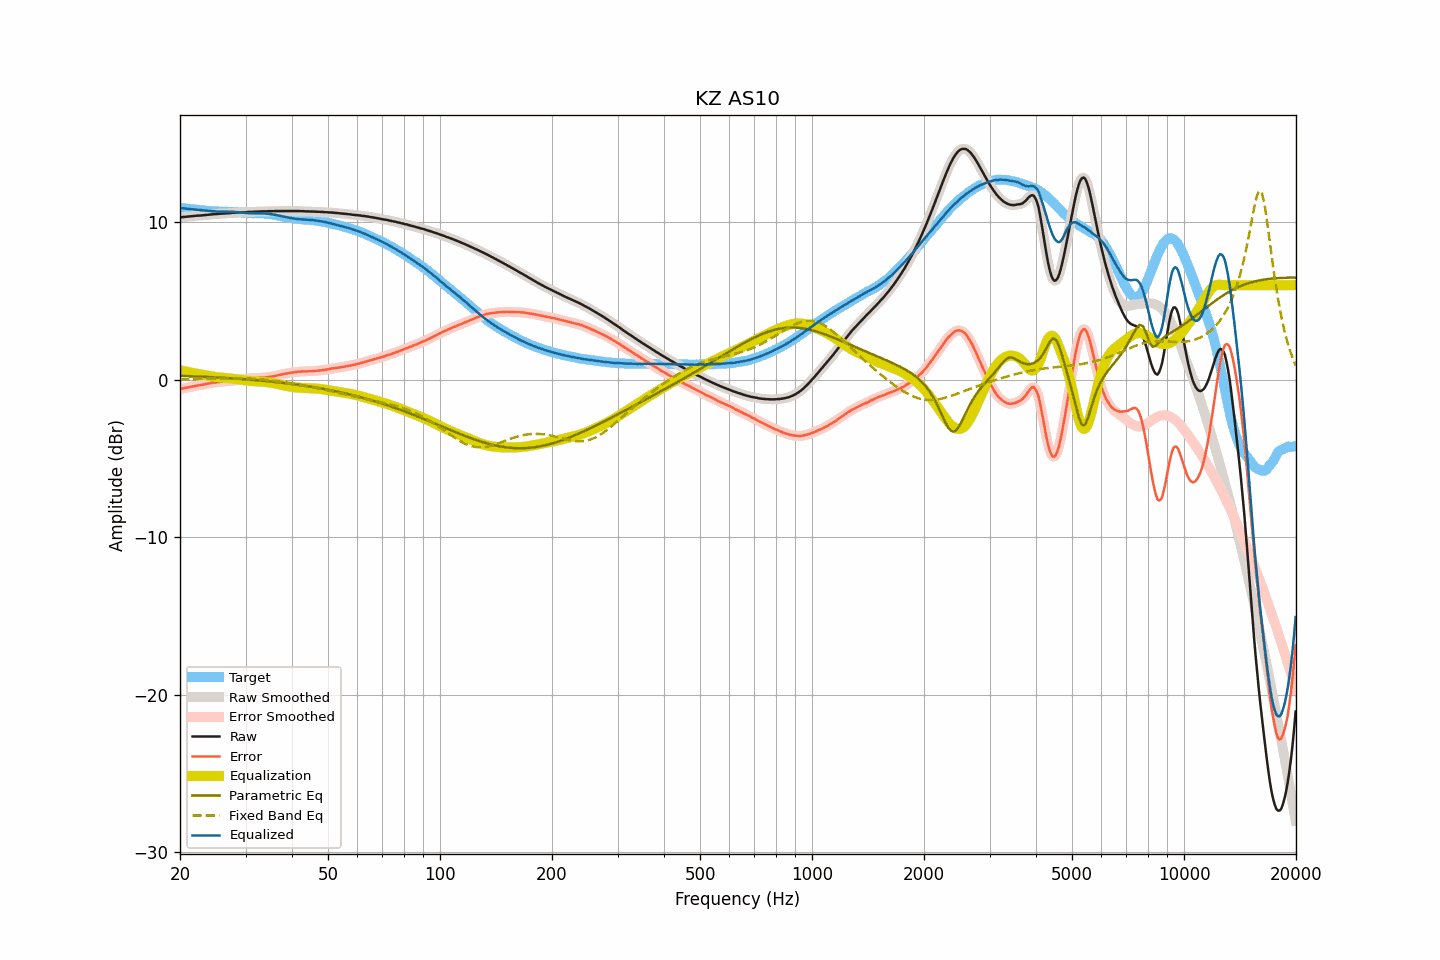

The data file committed next to this chart (first rows):
frequency, raw, smoothed, error, error_smoothed, equalization, parametric_eq, fixed_band_eq, equalized_raw, equalized_smoothed, target
20.00, 10.31, 10.31, -0.60, -0.60, 0.60, 0.25, 0.02, 10.91, 10.91, 10.91
20.20, 10.32, 10.32, -0.57, -0.57, 0.58, 0.24, 0.02, 10.90, 10.90, 10.90
20.40, 10.33, 10.33, -0.55, -0.55, 0.55, 0.24, 0.03, 10.88, 10.88, 10.89
20.61, 10.34, 10.34, -0.53, -0.53, 0.53, 0.23, 0.03, 10.87, 10.87, 10.87
20.81, 10.35, 10.35, -0.51, -0.51, 0.51, 0.23, 0.03, 10.86, 10.86, 10.86
21.02, 10.36, 10.36, -0.49, -0.49, 0.49, 0.23, 0.03, 10.85, 10.85, 10.85
21.23, 10.37, 10.37, -0.47, -0.47, 0.47, 0.22, 0.03, 10.84, 10.84, 10.84
21.44, 10.38, 10.38, -0.45, -0.45, 0.45, 0.22, 0.03, 10.83, 10.83, 10.83
21.66, 10.39, 10.39, -0.43, -0.43, 0.43, 0.22, 0.04, 10.82, 10.82, 10.82
21.87, 10.40, 10.40, -0.41, -0.41, 0.41, 0.21, 0.04, 10.81, 10.81, 10.81
22.09, 10.41, 10.41, -0.39, -0.39, 0.39, 0.21, 0.04, 10.80, 10.80, 10.80
22.31, 10.42, 10.42, -0.37, -0.37, 0.37, 0.20, 0.04, 10.79, 10.79, 10.79
22.54, 10.42, 10.42, -0.35, -0.35, 0.35, 0.20, 0.04, 10.77, 10.78, 10.78
22.76, 10.43, 10.43, -0.33, -0.34, 0.33, 0.19, 0.05, 10.77, 10.77, 10.76
22.99, 10.44, 10.44, -0.32, -0.32, 0.32, 0.19, 0.05, 10.76, 10.76, 10.76
23.22, 10.45, 10.45, -0.30, -0.30, 0.30, 0.18, 0.05, 10.75, 10.75, 10.75
23.45, 10.46, 10.46, -0.28, -0.28, 0.28, 0.18, 0.05, 10.74, 10.74, 10.74
23.69, 10.47, 10.47, -0.26, -0.26, 0.26, 0.17, 0.06, 10.73, 10.73, 10.73
23.92, 10.48, 10.48, -0.24, -0.24, 0.24, 0.17, 0.06, 10.72, 10.72, 10.72
24.16, 10.49, 10.49, -0.21, -0.21, 0.22, 0.16, 0.06, 10.71, 10.71, 10.71
24.40, 10.50, 10.50, -0.19, -0.20, 0.20, 0.16, 0.06, 10.70, 10.70, 10.70
24.65, 10.51, 10.51, -0.18, -0.19, 0.19, 0.15, 0.07, 10.70, 10.70, 10.69
24.89, 10.51, 10.51, -0.18, -0.18, 0.17, 0.15, 0.07, 10.68, 10.69, 10.69
25.14, 10.52, 10.52, -0.17, -0.16, 0.16, 0.14, 0.07, 10.68, 10.68, 10.69
25.39, 10.53, 10.53, -0.15, -0.15, 0.15, 0.14, 0.07, 10.68, 10.68, 10.68
25.65, 10.54, 10.54, -0.14, -0.14, 0.14, 0.13, 0.08, 10.68, 10.68, 10.68
25.91, 10.55, 10.55, -0.12, -0.13, 0.13, 0.13, 0.08, 10.68, 10.68, 10.67
26.16, 10.55, 10.56, -0.12, -0.12, 0.12, 0.12, 0.08, 10.67, 10.68, 10.67
26.43, 10.56, 10.56, -0.11, -0.11, 0.11, 0.11, 0.08, 10.67, 10.67, 10.67
26.69, 10.57, 10.57, -0.10, -0.10, 0.10, 0.11, 0.08, 10.67, 10.67, 10.67
26.96, 10.57, 10.57, -0.10, -0.09, 0.09, 0.10, 0.08, 10.66, 10.67, 10.67
27.23, 10.58, 10.58, -0.08, -0.08, 0.08, 0.09, 0.09, 10.66, 10.66, 10.66
27.50, 10.59, 10.59, -0.07, -0.07, 0.07, 0.09, 0.09, 10.66, 10.66, 10.66
27.77, 10.60, 10.60, -0.06, -0.06, 0.06, 0.08, 0.09, 10.66, 10.66, 10.66
28.05, 10.60, 10.61, -0.05, -0.04, 0.04, 0.07, 0.09, 10.65, 10.65, 10.65
28.33, 10.61, 10.61, -0.03, -0.03, 0.03, 0.07, 0.09, 10.64, 10.64, 10.64
28.62, 10.62, 10.62, -0.01, -0.02, 0.02, 0.06, 0.09, 10.64, 10.63, 10.63
28.90, 10.62, 10.62, -0.01, -0.00, 0.00, 0.05, 0.09, 10.62, 10.63, 10.63
29.19, 10.63, 10.63, 0.02, 0.01, -0.01, 0.05, 0.08, 10.62, 10.62, 10.62
29.48, 10.63, 10.63, 0.03, 0.03, -0.03, 0.04, 0.08, 10.60, 10.61, 10.60
29.78, 10.64, 10.64, 0.04, 0.04, -0.04, 0.03, 0.08, 10.60, 10.60, 10.60
30.08, 10.64, 10.64, 0.05, 0.05, -0.05, 0.02, 0.08, 10.59, 10.59, 10.59
30.38, 10.65, 10.65, 0.07, 0.07, -0.06, 0.01, 0.07, 10.59, 10.58, 10.58
30.68, 10.65, 10.65, 0.07, 0.07, -0.07, 0.01, 0.07, 10.58, 10.58, 10.58
30.99, 10.66, 10.66, 0.09, 0.08, -0.08, -0.00, 0.06, 10.58, 10.58, 10.58
31.30, 10.66, 10.66, 0.09, 0.09, -0.09, -0.01, 0.06, 10.57, 10.57, 10.57
31.61, 10.67, 10.67, 0.10, 0.10, -0.10, -0.02, 0.05, 10.58, 10.57, 10.57
31.93, 10.67, 10.67, 0.10, 0.10, -0.10, -0.03, 0.05, 10.57, 10.57, 10.57
32.24, 10.67, 10.67, 0.10, 0.10, -0.11, -0.04, 0.04, 10.57, 10.57, 10.57
32.57, 10.68, 10.68, 0.12, 0.11, -0.11, -0.05, 0.03, 10.57, 10.57, 10.57
32.89, 10.68, 10.68, 0.11, 0.12, -0.12, -0.05, 0.02, 10.56, 10.57, 10.57
33.22, 10.69, 10.69, 0.12, 0.12, -0.12, -0.06, 0.01, 10.57, 10.57, 10.57
33.55, 10.69, 10.69, 0.13, 0.13, -0.13, -0.07, 0.00, 10.56, 10.56, 10.56
33.89, 10.69, 10.69, 0.14, 0.14, -0.14, -0.08, -0.01, 10.55, 10.55, 10.55
34.23, 10.69, 10.69, 0.15, 0.15, -0.15, -0.09, -0.02, 10.54, 10.54, 10.54
34.57, 10.70, 10.70, 0.17, 0.17, -0.17, -0.10, -0.03, 10.53, 10.53, 10.54
34.92, 10.70, 10.70, 0.18, 0.18, -0.18, -0.11, -0.04, 10.52, 10.52, 10.52
35.27, 10.70, 10.70, 0.20, 0.20, -0.20, -0.12, -0.05, 10.50, 10.50, 10.50
35.62, 10.70, 10.70, 0.21, 0.22, -0.22, -0.13, -0.07, 10.48, 10.49, 10.49
35.97, 10.71, 10.71, 0.24, 0.24, -0.24, -0.15, -0.08, 10.47, 10.47, 10.47
... 635 more rows
